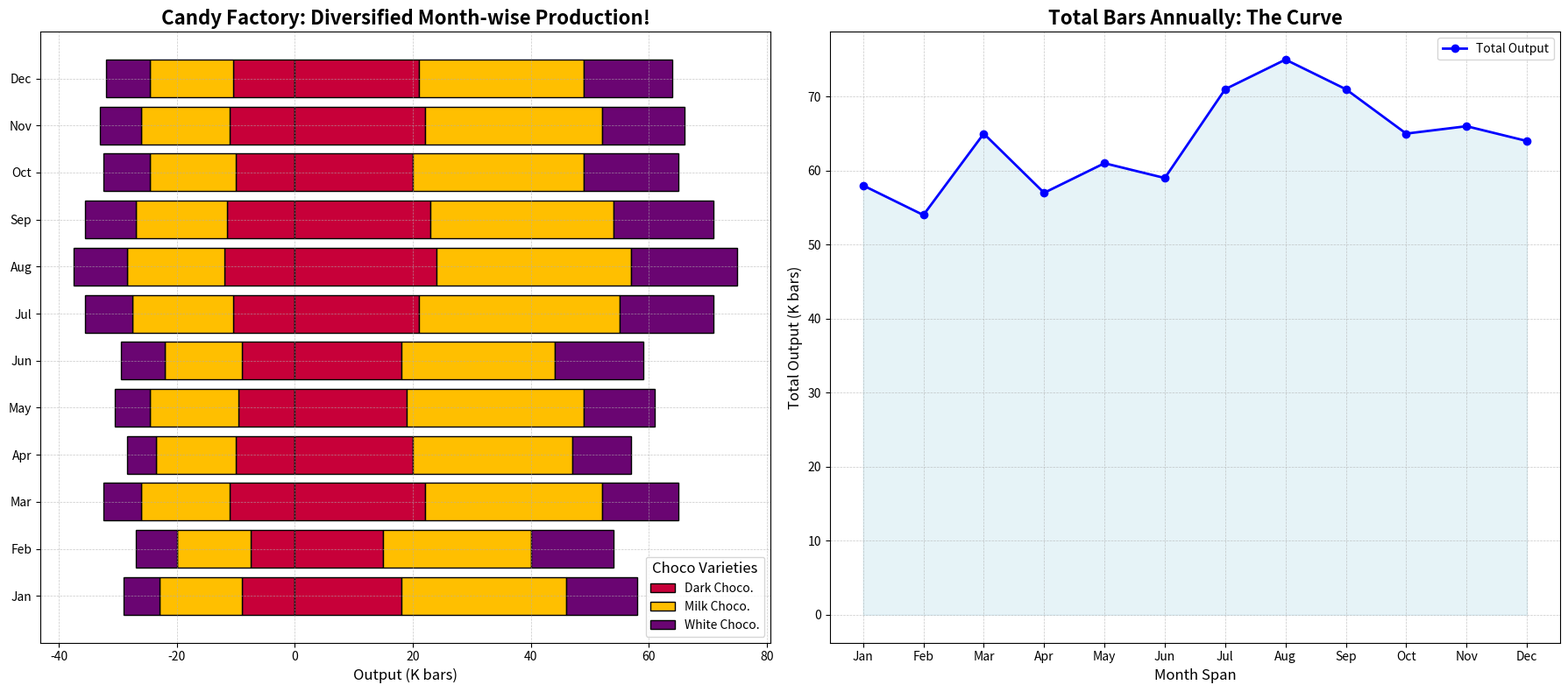

The script that saved this image:
import matplotlib.pyplot as plt
import numpy as np

months = ['Jan', 'Feb', 'Mar', 'Apr', 'May', 'Jun', 'Jul', 'Aug', 'Sep', 'Oct', 'Nov', 'Dec']
chocolate_types = ['Dark Chocolate', 'Milk Chocolate', 'White Chocolate']

dark_chocolate = [18, 15, 22, 20, 19, 18, 21, 24, 23, 20, 22, 21]
milk_chocolate = [28, 25, 30, 27, 30, 26, 34, 33, 31, 29, 30, 28]
white_chocolate = [12, 14, 13, 10, 12, 15, 16, 18, 17, 16, 14, 15]

colors = ['#C70039', '#FFBF00', '#6A0572']
x = np.arange(len(months))

# Calculate the negative half of the plot for alignment around the central axis (0)
center_point = np.zeros(len(months))

# Calculate half values for positive and negative parts
dark_negative = [-value/2 for value in dark_chocolate]
milk_negative = [-value/2 for value in milk_chocolate]
white_negative = [-value/2 for value in white_chocolate]

fig, (ax1, ax2) = plt.subplots(1, 2, figsize=(18, 8))

ax1.barh(x, dark_negative, color=colors[0], edgecolor='black', label='Dark Choco.')
ax1.barh(x, milk_negative, left=dark_negative, color=colors[1], edgecolor='black', label='Milk Choco.')
ax1.barh(x, white_negative, left=[sum(values) for values in zip(dark_negative, milk_negative)], color=colors[2], edgecolor='black', label='White Choco.')

ax1.barh(x, dark_chocolate, color=colors[0], edgecolor='black')
ax1.barh(x, milk_chocolate, left=dark_chocolate, color=colors[1], edgecolor='black')
ax1.barh(x, white_chocolate, left=[sum(values) for values in zip(dark_chocolate, milk_chocolate)], color=colors[2], edgecolor='black')

ax1.set_yticks(x)
ax1.set_yticklabels(months)
ax1.set_xlabel('Output (K bars)', fontsize=12)
ax1.set_title('Candy Factory: Diversified Month-wise Production!', fontsize=16, fontweight='bold')
ax1.legend(title='Choco Varieties', fontsize=10, title_fontsize=12)
ax1.grid(True, which='both', linestyle='--', linewidth=0.5, alpha=0.7)

# Keeping the second subplot as is (line chart doesn't change to a diverging chart)
total_production = np.array(dark_chocolate) + np.array(milk_chocolate) + np.array(white_chocolate)
ax2.plot(months, total_production, marker='o', linestyle='-', color='blue', linewidth=2, markersize=6, label='Total Output')
ax2.fill_between(months, total_production, color='lightblue', alpha=0.3)

ax2.set_xlabel('Month Span', fontsize=12)
ax2.set_ylabel('Total Output (K bars)', fontsize=12)
ax2.set_title('Total Bars Annually: The Curve', fontsize=16, fontweight='bold')
ax2.legend(fontsize=10)
ax2.grid(True, which='both', linestyle='--', linewidth=0.5, alpha=0.7)

plt.tight_layout()
plt.show()
